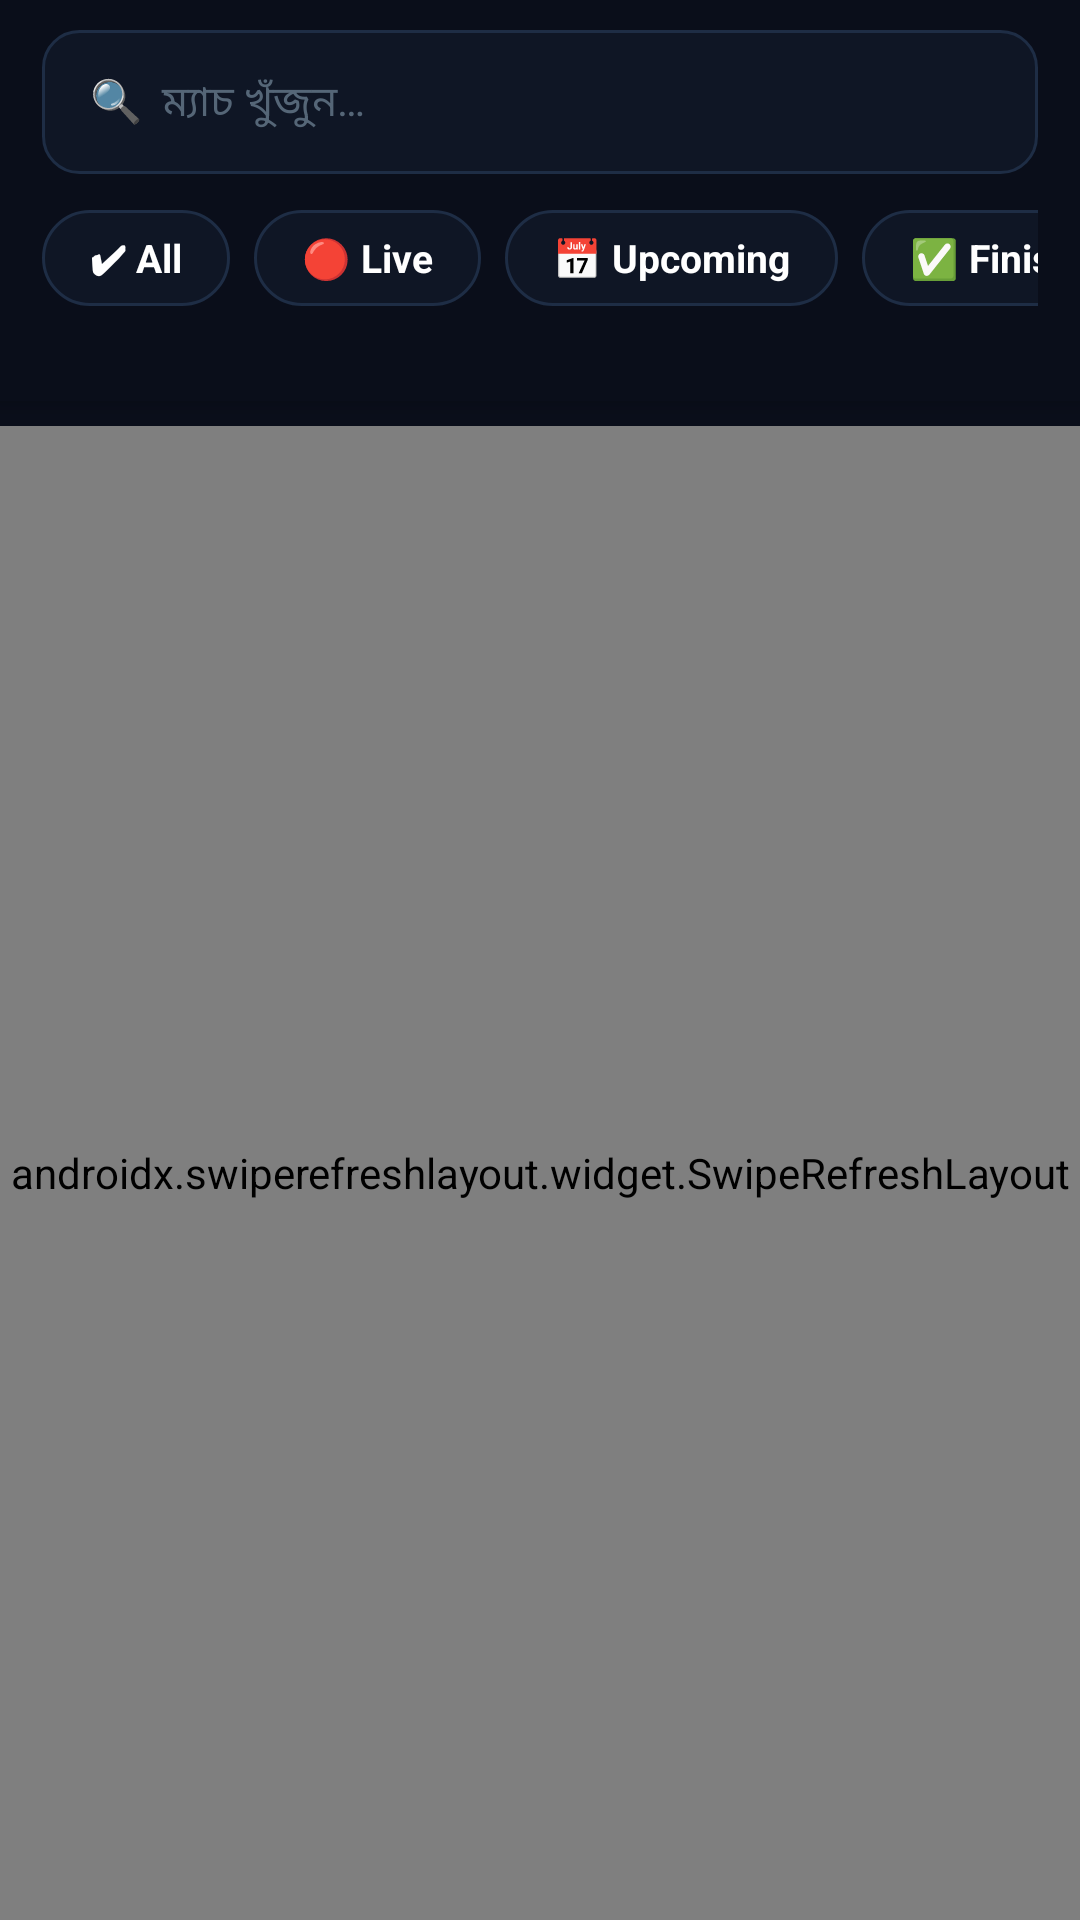

Write the Android layout XML for this screen, with the resource values it uses.
<!-- AndroidManifest.xml: application theme Theme.Sportzfy -->
<!-- res/layout/fragment_live_events.xml -->
<?xml version="1.0" encoding="utf-8"?>
<androidx.coordinatorlayout.widget.CoordinatorLayout
    xmlns:android="http://schemas.android.com/apk/res/android"
    xmlns:app="http://schemas.android.com/apk/res-auto"
    android:layout_width="match_parent"
    android:layout_height="match_parent"
    android:background="@color/bg_primary">

    
    <LinearLayout
        android:id="@+id/topBar"
        android:layout_width="match_parent"
        android:layout_height="wrap_content"
        android:orientation="vertical"
        android:background="@color/bg_primary"
        android:elevation="4dp">

        
        <FrameLayout
            android:layout_width="match_parent"
            android:layout_height="48dp"
            android:layout_marginLeft="14dp"
            android:layout_marginRight="14dp"
            android:layout_marginTop="10dp"
            android:layout_marginBottom="8dp"
            android:background="@drawable/bg_search">

            <EditText
                android:id="@+id/etSearch"
                android:layout_width="match_parent"
                android:layout_height="match_parent"
                android:hint="🔍  ম্যাচ খুঁজুন…"
                android:textColorHint="@color/text_dim"
                android:textColor="@color/text_primary"
                android:textSize="14sp"
                android:paddingLeft="16dp"
                android:paddingRight="16dp"
                android:background="@null"
                android:inputType="text"
                android:imeOptions="actionSearch"
                android:singleLine="true"/>
        </FrameLayout>

        
        <HorizontalScrollView
            android:layout_width="match_parent"
            android:layout_height="40dp"
            android:scrollbars="none"
            android:paddingLeft="14dp"
            android:paddingRight="14dp"
            android:layout_marginBottom="8dp">

            <LinearLayout
                android:layout_width="wrap_content"
                android:layout_height="match_parent"
                android:orientation="horizontal"
                android:gravity="center_vertical">

                <TextView
                    android:id="@+id/chipAll"
                    android:layout_width="wrap_content"
                    android:layout_height="32dp"
                    android:text="✔ All"
                    android:gravity="center"
                    android:paddingLeft="16dp"
                    android:paddingRight="16dp"
                    android:textSize="13sp"
                    android:textStyle="bold"
                    android:background="@drawable/bg_chip_selector"
                    android:layout_marginEnd="8dp"/>

                <TextView
                    android:id="@+id/chipLive"
                    android:layout_width="wrap_content"
                    android:layout_height="32dp"
                    android:text="🔴 Live"
                    android:gravity="center"
                    android:paddingLeft="16dp"
                    android:paddingRight="16dp"
                    android:textSize="13sp"
                    android:textStyle="bold"
                    android:background="@drawable/bg_chip_selector"
                    android:layout_marginEnd="8dp"/>

                <TextView
                    android:id="@+id/chipUpcoming"
                    android:layout_width="wrap_content"
                    android:layout_height="32dp"
                    android:text="📅 Upcoming"
                    android:gravity="center"
                    android:paddingLeft="16dp"
                    android:paddingRight="16dp"
                    android:textSize="13sp"
                    android:textStyle="bold"
                    android:background="@drawable/bg_chip_selector"
                    android:layout_marginEnd="8dp"/>

                <TextView
                    android:id="@+id/chipFinished"
                    android:layout_width="wrap_content"
                    android:layout_height="32dp"
                    android:text="✅ Finished"
                    android:gravity="center"
                    android:paddingLeft="16dp"
                    android:paddingRight="16dp"
                    android:textSize="13sp"
                    android:textStyle="bold"
                    android:background="@drawable/bg_chip_selector"/>
            </LinearLayout>
        </HorizontalScrollView>

        <TextView
            android:id="@+id/tvLastUpdated"
            android:layout_width="match_parent"
            android:layout_height="wrap_content"
            android:text=""
            android:textSize="10sp"
            android:textColor="@color/text_dim"
            android:paddingLeft="14dp"
            android:paddingRight="14dp"
            android:paddingBottom="6dp"/>
    </LinearLayout>

    <androidx.swiperefreshlayout.widget.SwipeRefreshLayout
        android:id="@+id/swipeRefresh"
        android:layout_width="match_parent"
        android:layout_height="match_parent"
        android:layout_marginTop="142dp">

        <FrameLayout
            android:layout_width="match_parent"
            android:layout_height="match_parent">

            <androidx.recyclerview.widget.RecyclerView
                android:id="@+id/recyclerMatches"
                android:layout_width="match_parent"
                android:layout_height="match_parent"
                android:paddingTop="8dp"
                android:paddingBottom="80dp"
                android:clipToPadding="false"/>

            <TextView
                android:id="@+id/tvError"
                android:layout_width="match_parent"
                android:layout_height="wrap_content"
                android:text="⚠ Connection error"
                android:textColor="@color/upcoming_orange"
                android:textSize="13sp"
                android:gravity="center"
                android:padding="12dp"
                android:background="@color/surface"
                android:visibility="gone"/>

            <LinearLayout
                android:id="@+id/tvEmpty"
                android:layout_width="match_parent"
                android:layout_height="match_parent"
                android:orientation="vertical"
                android:gravity="center"
                android:visibility="gone">

                <TextView
                    android:layout_width="wrap_content"
                    android:layout_height="wrap_content"
                    android:text="🏟"
                    android:textSize="48sp"/>
                <TextView
                    android:layout_width="wrap_content"
                    android:layout_height="wrap_content"
                    android:text="কোনো ম্যাচ পাওয়া যায়নি"
                    android:textSize="16sp"
                    android:textStyle="bold"
                    android:textColor="@color/text_muted"
                    android:layout_marginTop="12dp"/>
            </LinearLayout>
        </FrameLayout>
    </androidx.swiperefreshlayout.widget.SwipeRefreshLayout>

</androidx.coordinatorlayout.widget.CoordinatorLayout>
<!-- resources referenced by this layout -->
<resources>
  <color name="bg_primary">#0a0e1a</color>
  <color name="surface">#0f1625</color>
  <color name="text_dim">#556677</color>
  <color name="text_muted">#8899aa</color>
  <color name="text_primary">#ffffff</color>
  <color name="upcoming_orange">#f5a623</color>
  <!-- drawable bg_chip_selector (drawable) -->
  <?xml version="1.0" encoding="utf-8"?>
  <selector xmlns:android="http://schemas.android.com/apk/res/android">
      <item android:state_selected="true">
          <shape android:shape="rectangle">
              <corners android:radius="999dp"/>
              <solid android:color="@color/accent"/>
          </shape>
      </item>
      <item>
          <shape android:shape="rectangle">
              <corners android:radius="999dp"/>
              <solid android:color="@color/surface"/>
              <stroke android:width="1dp" android:color="@color/card_border"/>
          </shape>
      </item>
  </selector>
  <!-- drawable bg_search (drawable) -->
  <?xml version="1.0" encoding="utf-8"?>
  <shape xmlns:android="http://schemas.android.com/apk/res/android"
      android:shape="rectangle">
      <corners android:radius="12dp"/>
      <solid android:color="@color/surface"/>
      <stroke android:width="1dp" android:color="@color/card_border"/>
  </shape>
  <style name="Theme.Sportzfy" parent="Theme.MaterialComponents.DayNight.NoActionBar">
          <item name="android:windowBackground">@color/bg_primary</item>
          <item name="android:statusBarColor">@color/bg_primary</item>
          <item name="android:navigationBarColor">@color/bg_primary</item>
          <item name="colorPrimary">@color/accent</item>
          <item name="colorPrimaryVariant">@color/accent_dim</item>
          <item name="colorOnPrimary">@color/bg_primary</item>
          <item name="colorSurface">@color/surface</item>
          <item name="android:textColor">@color/text_primary</item>
      </style>
  <color name="accent">#00d4e8</color>
  <color name="card_border">#1e2d45</color>
  <color name="accent_dim">#0099aa</color>
</resources>
